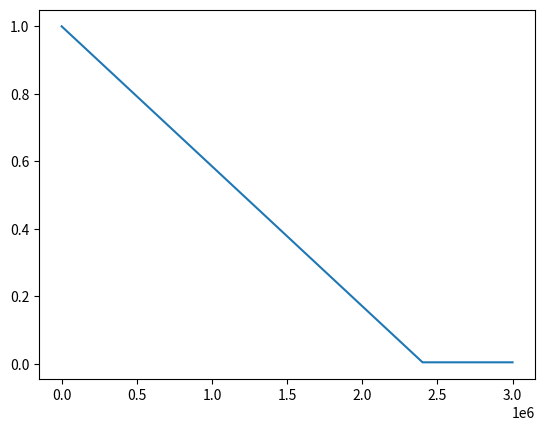

Recreate this plot in Python.
#!/usr/bin/env python3
# -*- coding: utf-8 -*-
"""
Created on Sat Feb 22 15:53:29 2020

[redacted]
"""


class LinearDecaySchedule():
    
    def __init__(self, init, final,max_steps):
        self.init = init
        self.final = final
        self.factor = (init - final)/max_steps
    
    def __call__(self, step):
        value = self.init - step * self.factor
        if (value < self.final):
            return self.final
        return value
    
if __name__ == "__main__":
    import matplotlib.pyplot as plt
    epsilon_initial = 1.0
    epsilon_final = 0.005
    MAX_NUM_EPISODES = 10000
    STEPS_PER_EPISODE = 300
    linear_schedule = LinearDecaySchedule( epsilon_initial,
                                           epsilon_final, 
                                           0.8* MAX_NUM_EPISODES * STEPS_PER_EPISODE)
    
    epsilons = [linear_schedule(step) for step in range(MAX_NUM_EPISODES * STEPS_PER_EPISODE)]
    plt.plot(epsilons)
    plt.show()